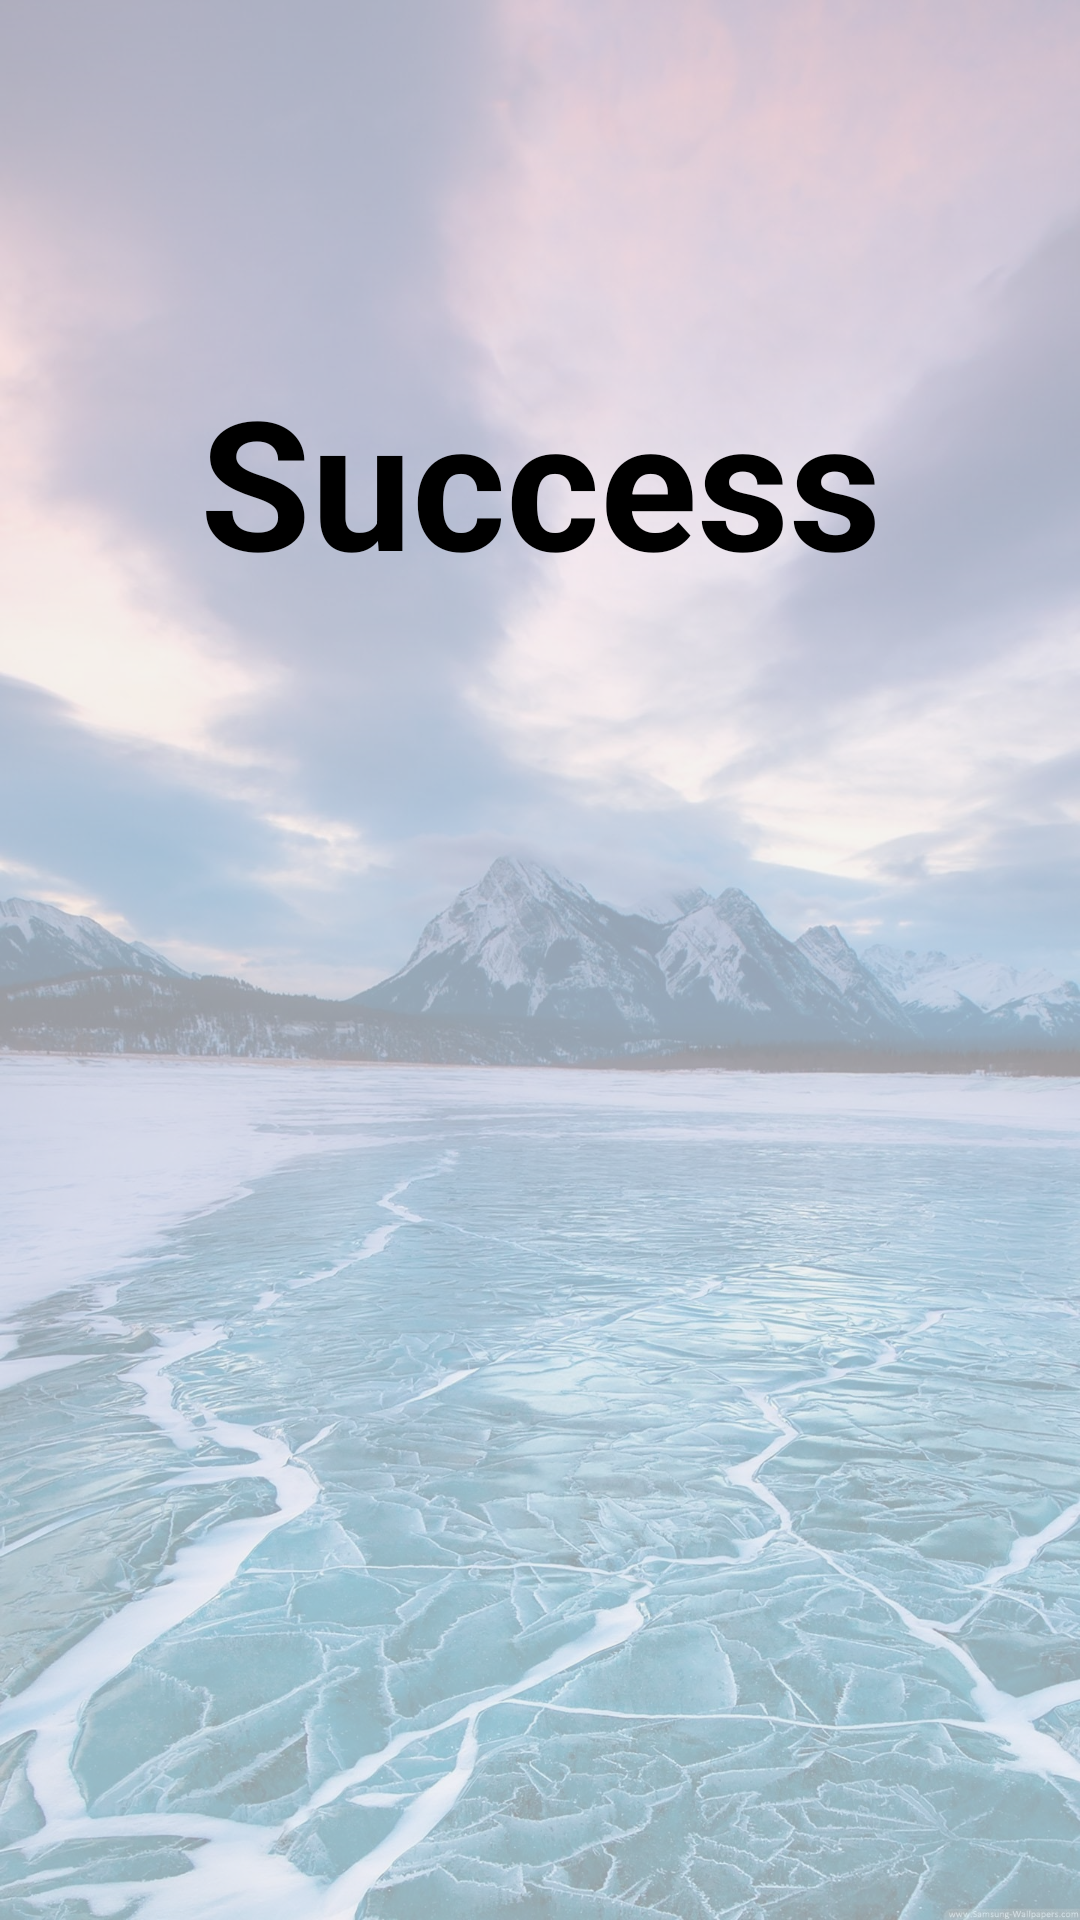

Here is an Android app screen rendered from its layout file. Give the layout XML and the strings, colors and styles it references.
<!-- AndroidManifest.xml: application theme Theme.ReciteWord -->
<!-- res/layout/activity_success.xml -->
<?xml version="1.0" encoding="utf-8"?>
<RelativeLayout xmlns:android="http://schemas.android.com/apk/res/android"
    android:layout_width="match_parent"
    android:layout_height="match_parent"
    android:background="@drawable/background_main">

    <LinearLayout
        android:layout_width="match_parent"
        android:layout_height="match_parent"
        android:layout_centerInParent="true"
        android:orientation="vertical"
        android:background="#a0f0f0f0">

        <LinearLayout
            android:layout_width="match_parent"
            android:layout_height="match_parent"
            android:orientation="vertical"
            android:layout_weight="1">
            <LinearLayout
                android:layout_width="match_parent"
                android:layout_height="match_parent"
                android:orientation="vertical"
                android:layout_weight="1">

            </LinearLayout>
            <LinearLayout
                android:layout_width="match_parent"
                android:layout_height="match_parent"
                android:orientation="vertical"
                android:layout_weight="1">
                <TextView
                    android:layout_width="match_parent"
                    android:layout_height="match_parent"
                    android:layout_weight="1"
                    android:text="Success"
                    android:textSize="60dp"
                    android:textColor="#000000"
                    android:textStyle="bold"
                    android:gravity="center_vertical|center_horizontal"
                    android:layout_centerHorizontal="true"/>
            </LinearLayout>
            <LinearLayout
                android:layout_width="match_parent"
                android:layout_height="match_parent"
                android:orientation="horizontal"
                android:layout_weight="1">


            </LinearLayout>
        </LinearLayout>

        <LinearLayout
            android:layout_width="match_parent"
            android:layout_height="match_parent"
            android:orientation="vertical"
            android:layout_weight="1"
            android:layout_marginBottom="55dp"
            >
            <LinearLayout
                android:layout_width="match_parent"
                android:layout_height="match_parent"
                android:orientation="vertical"
                android:layout_weight="1">

            </LinearLayout>
            <LinearLayout
                android:layout_width="match_parent"
                android:layout_height="match_parent"
                android:orientation="vertical"
                android:layout_weight="1">
                <LinearLayout
                    android:layout_width="match_parent"
                    android:layout_height="match_parent"
                    android:orientation="horizontal"
                    android:layout_weight="1">
                    <LinearLayout
                        android:layout_width="match_parent"
                        android:layout_height="match_parent"
                        android:layout_weight="1"/>
                    <LinearLayout
                        android:layout_width="match_parent"
                        android:layout_height="match_parent"
                        android:layout_weight="1"/>
                    <LinearLayout
                        android:layout_width="match_parent"
                        android:layout_height="match_parent"
                        android:layout_weight="1"/>
                    <LinearLayout
                        android:layout_width="match_parent"
                        android:layout_height="match_parent"
                        android:layout_weight="1"/>
                    <LinearLayout
                        android:layout_width="match_parent"
                        android:layout_height="match_parent"
                        android:layout_weight="1"
                        android:orientation="horizontal">
                        <LinearLayout
                            android:layout_width="match_parent"
                            android:layout_height="match_parent"
                            android:layout_weight="1"
                            android:orientation="horizontal">
                        </LinearLayout>
                        <LinearLayout
                            android:layout_width="match_parent"
                            android:layout_height="match_parent"
                            android:layout_weight="1"
                            android:orientation="vertical">
                            <LinearLayout
                                android:layout_width="match_parent"
                                android:layout_height="match_parent"
                                android:layout_weight="1"
                                android:orientation="horizontal">
                            </LinearLayout>
                            <LinearLayout
                                android:layout_width="match_parent"
                                android:layout_height="match_parent"
                                android:layout_weight="1"
                                android:orientation="horizontal">

                            </LinearLayout>

                        </LinearLayout>

                    </LinearLayout>

                </LinearLayout>
            </LinearLayout>
            <LinearLayout
                android:layout_width="match_parent"
                android:layout_height="match_parent"
                android:orientation="horizontal"
                android:layout_weight="1">

            </LinearLayout>
        </LinearLayout>

    </LinearLayout>

</RelativeLayout>
<!-- resources referenced by this layout -->
<resources>
  <!-- drawable background_main: jpg bitmap (drawable, 730086 bytes) -->
  <style name="Theme.ReciteWord" parent="Theme.MaterialComponents.DayNight.DarkActionBar">
          
          <item name="colorPrimary">@color/purple_500</item>
          <item name="colorPrimaryVariant">@color/purple_700</item>
          <item name="colorOnPrimary">@color/white</item>
          
          <item name="colorSecondary">@color/teal_200</item>
          <item name="colorSecondaryVariant">@color/teal_700</item>
          <item name="colorOnSecondary">@color/black</item>
          
          <item name="android:statusBarColor" tools:targetApi="l">?attr/colorPrimaryVariant</item>
          
      </style>
  <!-- not gathered from this repository: default colours our renderer supplied (Android Studio template values) -->
  <color name="purple_500">#FF6200EE</color>
  <color name="purple_700">#FF3700B3</color>
  <color name="teal_200">#FF03DAC5</color>
  <color name="teal_700">#FF018786</color>
  <color name="black">#FF000000</color>
  <color name="white">#FFFFFFFF</color>
</resources>
